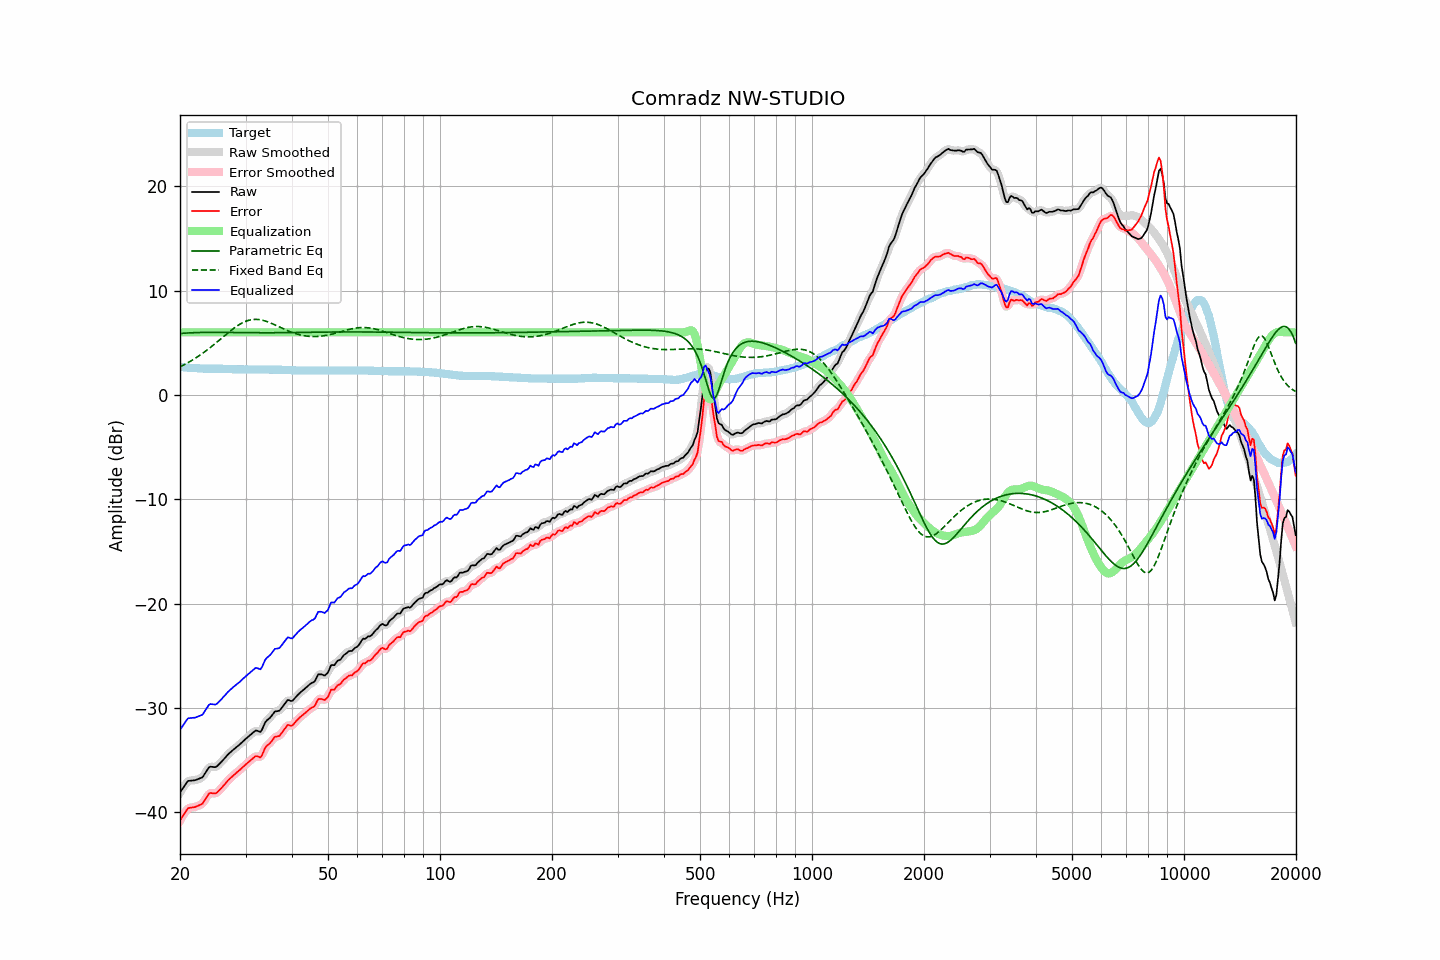

The file beside this chart, header and first rows:
frequency, raw, error, smoothed, error_smoothed, equalization, parametric_eq, fixed_band_eq, equalized_raw, equalized_smoothed, target
20.00, -38.09, -40.78, -38.12, -40.80, 6.00, 5.89, 2.70, -32.09, -32.12, 2.68
20.20, -37.86, -40.54, -37.85, -40.52, 6.00, 5.90, 2.77, -31.86, -31.85, 2.67
20.40, -37.64, -40.29, -37.61, -40.26, 6.00, 5.91, 2.85, -31.64, -31.61, 2.65
20.61, -37.42, -40.06, -37.39, -40.03, 6.00, 5.92, 2.93, -31.42, -31.39, 2.64
20.81, -37.18, -39.80, -37.18, -39.81, 6.00, 5.93, 3.01, -31.18, -31.18, 2.62
21.02, -36.98, -39.60, -37.03, -39.65, 6.00, 5.94, 3.10, -30.98, -31.03, 2.61
21.23, -36.96, -39.57, -36.95, -39.55, 6.00, 5.95, 3.19, -30.96, -30.95, 2.60
21.44, -36.95, -39.54, -36.94, -39.52, 6.00, 5.96, 3.28, -30.95, -30.94, 2.59
21.66, -36.93, -39.51, -36.94, -39.52, 6.00, 5.96, 3.37, -30.93, -30.94, 2.57
21.87, -36.92, -39.49, -36.92, -39.48, 6.00, 5.97, 3.47, -30.92, -30.92, 2.57
22.09, -36.88, -39.44, -36.88, -39.44, 6.00, 5.98, 3.56, -30.88, -30.88, 2.56
22.31, -36.82, -39.37, -36.83, -39.38, 6.00, 5.98, 3.67, -30.82, -30.83, 2.55
22.54, -36.76, -39.31, -36.78, -39.32, 6.00, 5.98, 3.77, -30.76, -30.78, 2.54
22.76, -36.70, -39.23, -36.71, -39.24, 6.00, 5.99, 3.87, -30.70, -30.71, 2.53
22.99, -36.63, -39.17, -36.59, -39.12, 6.00, 5.99, 3.98, -30.63, -30.59, 2.53
23.22, -36.40, -38.93, -36.41, -38.93, 6.00, 5.99, 4.09, -30.40, -30.41, 2.52
23.45, -36.16, -38.68, -36.16, -38.69, 6.00, 6.00, 4.21, -30.16, -30.16, 2.52
23.69, -35.93, -38.45, -35.91, -38.43, 6.00, 6.00, 4.32, -29.93, -29.91, 2.52
23.92, -35.68, -38.20, -35.73, -38.25, 6.00, 6.00, 4.44, -29.68, -29.73, 2.52
24.16, -35.61, -38.14, -35.63, -38.15, 6.00, 6.00, 4.56, -29.61, -29.63, 2.52
24.40, -35.63, -38.16, -35.62, -38.14, 6.00, 6.00, 4.69, -29.63, -29.62, 2.52
24.65, -35.65, -38.18, -35.65, -38.18, 6.00, 6.00, 4.81, -29.65, -29.65, 2.52
24.89, -35.66, -38.18, -35.64, -38.16, 6.00, 6.00, 4.94, -29.66, -29.64, 2.52
25.14, -35.58, -38.10, -35.56, -38.09, 6.00, 6.00, 5.07, -29.58, -29.56, 2.52
25.39, -35.42, -37.94, -35.44, -37.96, 6.00, 6.00, 5.19, -29.42, -29.44, 2.52
25.65, -35.27, -37.79, -35.28, -37.79, 6.00, 6.00, 5.32, -29.27, -29.28, 2.51
25.91, -35.12, -37.63, -35.11, -37.62, 6.00, 6.00, 5.45, -29.12, -29.11, 2.51
26.16, -34.94, -37.44, -34.95, -37.45, 6.00, 6.00, 5.58, -28.94, -28.95, 2.50
26.43, -34.78, -37.28, -34.77, -37.27, 6.00, 6.00, 5.71, -28.78, -28.77, 2.50
26.69, -34.59, -37.09, -34.60, -37.09, 6.00, 5.99, 5.84, -28.59, -28.60, 2.49
26.96, -34.43, -36.91, -34.43, -36.92, 6.00, 5.99, 5.97, -28.43, -28.43, 2.48
27.23, -34.29, -36.77, -34.28, -36.76, 6.00, 5.99, 6.09, -28.29, -28.28, 2.48
27.50, -34.14, -36.62, -34.14, -36.61, 6.00, 5.99, 6.22, -28.14, -28.14, 2.47
27.77, -34.01, -36.47, -34.01, -36.47, 6.00, 5.99, 6.33, -28.01, -28.01, 2.46
28.05, -33.88, -36.33, -33.88, -36.34, 6.00, 5.98, 6.45, -27.88, -27.88, 2.45
28.33, -33.76, -36.21, -33.76, -36.21, 6.00, 5.98, 6.56, -27.76, -27.76, 2.45
28.62, -33.64, -36.09, -33.64, -36.09, 6.00, 5.98, 6.66, -27.64, -27.64, 2.45
28.90, -33.51, -35.95, -33.51, -35.96, 6.00, 5.98, 6.76, -27.51, -27.51, 2.44
29.19, -33.37, -35.83, -33.37, -35.82, 6.00, 5.98, 6.85, -27.37, -27.37, 2.45
29.48, -33.22, -35.67, -33.22, -35.67, 6.00, 5.97, 6.93, -27.22, -27.22, 2.45
29.78, -33.07, -35.53, -33.08, -35.53, 6.00, 5.97, 7.00, -27.07, -27.08, 2.45
30.08, -32.94, -35.39, -32.94, -35.39, 6.00, 5.97, 7.07, -26.94, -26.94, 2.45
30.38, -32.81, -35.26, -32.80, -35.26, 6.00, 5.97, 7.12, -26.81, -26.80, 2.45
30.68, -32.67, -35.13, -32.67, -35.13, 6.00, 5.97, 7.17, -26.67, -26.67, 2.45
30.99, -32.54, -35.00, -32.54, -35.00, 6.00, 5.97, 7.20, -26.54, -26.54, 2.45
31.30, -32.41, -34.87, -32.40, -34.85, 6.00, 5.97, 7.23, -26.41, -26.40, 2.45
31.61, -32.28, -34.74, -32.27, -34.73, 6.00, 5.96, 7.24, -26.28, -26.27, 2.45
31.93, -32.16, -34.61, -32.20, -34.64, 6.00, 5.96, 7.25, -26.16, -26.20, 2.45
32.24, -32.17, -34.62, -32.20, -34.65, 6.00, 5.96, 7.24, -26.17, -26.20, 2.44
32.57, -32.23, -34.67, -32.24, -34.69, 6.00, 5.96, 7.23, -26.23, -26.24, 2.44
32.89, -32.29, -34.73, -32.21, -34.66, 6.00, 5.96, 7.20, -26.29, -26.21, 2.44
33.22, -32.07, -34.51, -32.03, -34.47, 6.00, 5.96, 7.17, -26.07, -26.03, 2.44
33.55, -31.72, -34.16, -31.74, -34.18, 6.00, 5.96, 7.13, -25.72, -25.74, 2.44
33.89, -31.37, -33.81, -31.43, -33.86, 6.00, 5.96, 7.09, -25.37, -25.43, 2.43
34.23, -31.18, -33.62, -31.20, -33.63, 6.00, 5.96, 7.04, -25.18, -25.20, 2.43
34.57, -31.05, -33.49, -31.04, -33.48, 6.00, 5.96, 6.98, -25.05, -25.04, 2.43
34.92, -30.93, -33.37, -30.91, -33.34, 6.00, 5.96, 6.92, -24.93, -24.91, 2.43
35.27, -30.75, -33.18, -30.72, -33.16, 6.00, 5.96, 6.85, -24.75, -24.72, 2.43
35.62, -30.53, -32.97, -30.54, -32.96, 6.00, 5.96, 6.79, -24.53, -24.54, 2.43
35.97, -30.33, -32.75, -30.39, -32.81, 6.00, 5.96, 6.72, -24.33, -24.39, 2.42
... 635 more rows
